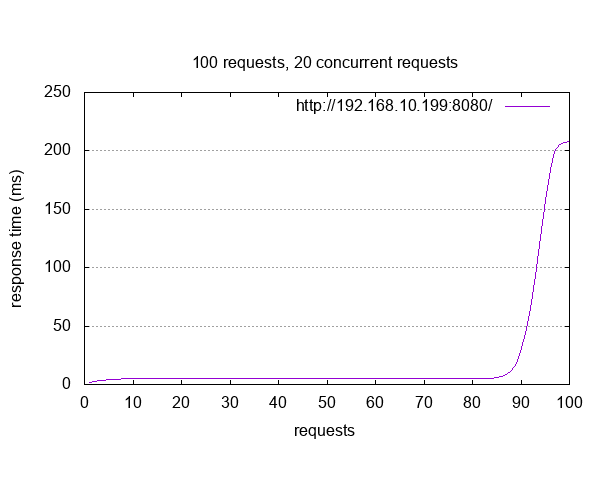

The file beside this chart, header and first rows:
starttime	seconds	ctime	dtime	ttime	wait
Wed Sep 28 12:16:44 2022	1664360204	1	1	2	0
Wed Sep 28 12:16:44 2022	1664360204	0	2	3	1
Wed Sep 28 12:16:44 2022	1664360204	2	2	3	0
Wed Sep 28 12:16:44 2022	1664360204	2	1	3	0
Wed Sep 28 12:16:44 2022	1664360204	1	3	4	2
Wed Sep 28 12:16:44 2022	1664360204	1	4	5	2
Wed Sep 28 12:16:44 2022	1664360204	1	4	5	3
Wed Sep 28 12:16:44 2022	1664360204	1	4	5	3
Wed Sep 28 12:16:44 2022	1664360204	1	4	5	3
Wed Sep 28 12:16:44 2022	1664360204	1	4	5	3
Wed Sep 28 12:16:44 2022	1664360204	1	4	5	3
Wed Sep 28 12:16:44 2022	1664360204	1	4	5	3
Wed Sep 28 12:16:44 2022	1664360204	1	4	5	3
Wed Sep 28 12:16:44 2022	1664360204	1	4	5	3
Wed Sep 28 12:16:44 2022	1664360204	1	4	5	3
Wed Sep 28 12:16:44 2022	1664360204	1	4	5	3
Wed Sep 28 12:16:44 2022	1664360204	1	4	5	3
Wed Sep 28 12:16:44 2022	1664360204	1	4	5	3
Wed Sep 28 12:16:44 2022	1664360204	1	4	5	3
Wed Sep 28 12:16:44 2022	1664360204	1	4	5	3
Wed Sep 28 12:16:44 2022	1664360204	1	4	5	3
Wed Sep 28 12:16:44 2022	1664360204	2	4	5	3
Wed Sep 28 12:16:44 2022	1664360204	1	4	5	3
Wed Sep 28 12:16:44 2022	1664360204	1	4	5	3
Wed Sep 28 12:16:44 2022	1664360204	1	4	5	3
Wed Sep 28 12:16:44 2022	1664360204	1	4	5	3
Wed Sep 28 12:16:44 2022	1664360204	1	4	5	3
Wed Sep 28 12:16:44 2022	1664360204	1	4	5	3
Wed Sep 28 12:16:44 2022	1664360204	1	4	5	3
Wed Sep 28 12:16:44 2022	1664360204	1	4	5	3
Wed Sep 28 12:16:44 2022	1664360204	1	4	5	3
Wed Sep 28 12:16:44 2022	1664360204	1	4	5	3
Wed Sep 28 12:16:44 2022	1664360204	1	4	5	3
Wed Sep 28 12:16:44 2022	1664360204	1	4	5	3
Wed Sep 28 12:16:44 2022	1664360204	1	4	5	3
Wed Sep 28 12:16:44 2022	1664360204	1	4	5	3
Wed Sep 28 12:16:44 2022	1664360204	1	4	5	3
Wed Sep 28 12:16:44 2022	1664360204	1	4	5	3
Wed Sep 28 12:16:44 2022	1664360204	1	4	5	3
Wed Sep 28 12:16:44 2022	1664360204	1	4	5	3
Wed Sep 28 12:16:44 2022	1664360204	1	4	5	3
Wed Sep 28 12:16:44 2022	1664360204	1	4	5	3
Wed Sep 28 12:16:44 2022	1664360204	1	4	5	3
Wed Sep 28 12:16:44 2022	1664360204	1	4	5	3
Wed Sep 28 12:16:44 2022	1664360204	1	4	5	3
Wed Sep 28 12:16:44 2022	1664360204	1	4	5	3
Wed Sep 28 12:16:44 2022	1664360204	1	4	5	3
Wed Sep 28 12:16:44 2022	1664360204	1	4	5	3
Wed Sep 28 12:16:44 2022	1664360204	2	4	5	3
Wed Sep 28 12:16:44 2022	1664360204	1	4	5	3
Wed Sep 28 12:16:44 2022	1664360204	1	4	5	3
Wed Sep 28 12:16:44 2022	1664360204	1	4	5	3
Wed Sep 28 12:16:44 2022	1664360204	1	4	5	3
Wed Sep 28 12:16:44 2022	1664360204	1	4	5	3
Wed Sep 28 12:16:44 2022	1664360204	1	4	5	3
Wed Sep 28 12:16:44 2022	1664360204	1	4	5	3
Wed Sep 28 12:16:44 2022	1664360204	2	4	5	3
Wed Sep 28 12:16:44 2022	1664360204	1	4	5	3
Wed Sep 28 12:16:44 2022	1664360204	1	4	5	3
Wed Sep 28 12:16:44 2022	1664360204	1	4	5	3
... 40 more rows
